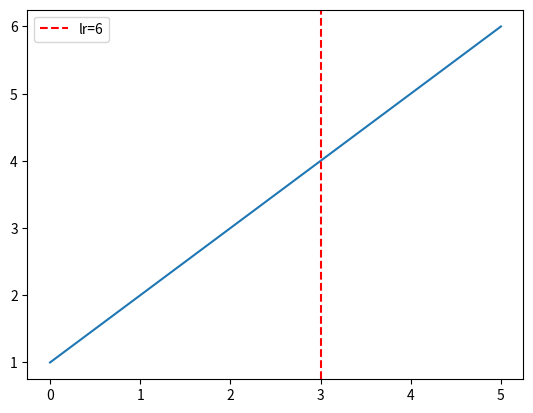

Source code (Python):
import matplotlib.pyplot as plt

y = [1,2,3,4,5,6]
x = 6

plt.plot(y)
plt.axvline(3, color='r', linestyle='--', label=f'lr={x}')
plt.legend()
plt.show()
